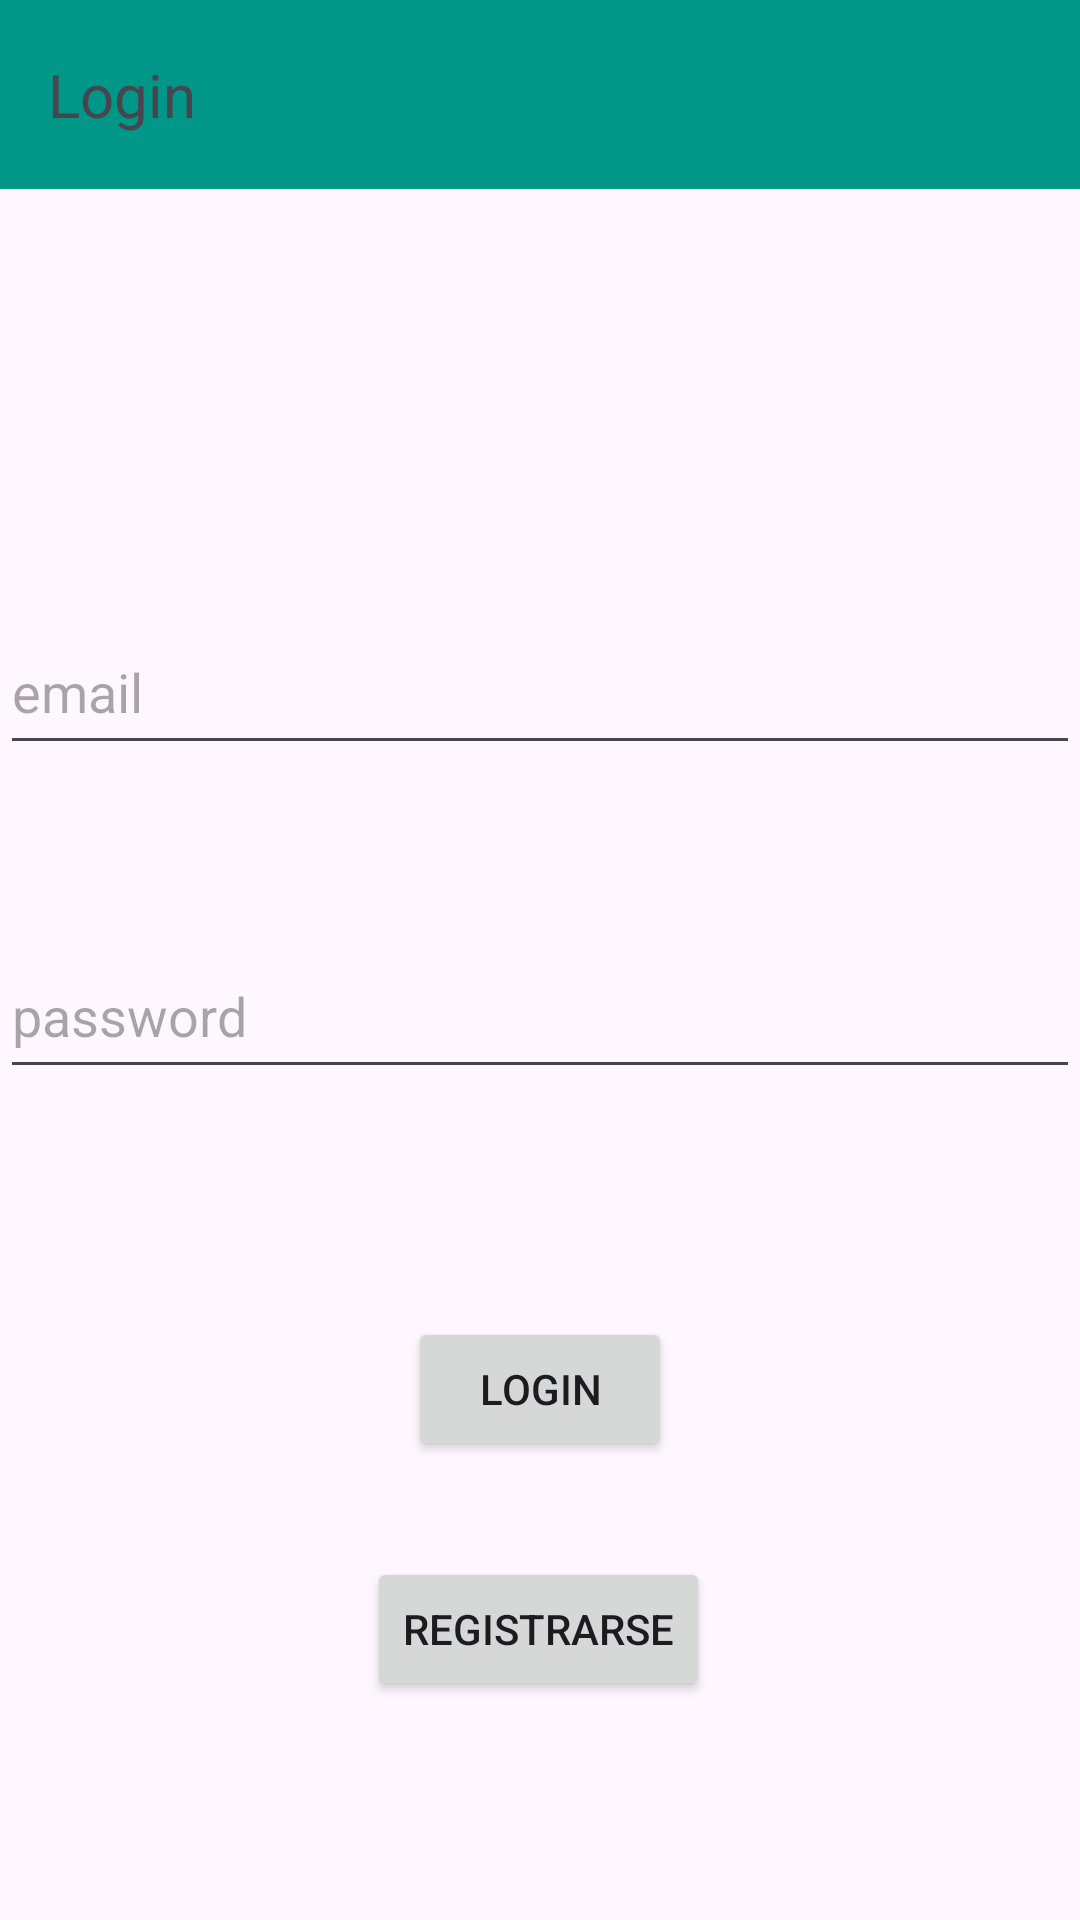

Layout XML and referenced resources for this Android screen:
<!-- AndroidManifest.xml: application theme Theme.LoginPerfilConFoto -->
<!-- res/layout/activity_main.xml -->
<?xml version="1.0" encoding="utf-8"?>
<androidx.constraintlayout.widget.ConstraintLayout xmlns:android="http://schemas.android.com/apk/res/android"
    xmlns:app="http://schemas.android.com/apk/res-auto"
    xmlns:tools="http://schemas.android.com/tools"
    android:id="@+id/main"
    android:layout_width="match_parent"
    android:layout_height="match_parent"
    tools:context=".ui.login.MainActivity">

    <TextView
        android:id="@+id/tvLogin"
        android:layout_width="match_parent"
        android:layout_height="63dp"
        android:background="#009688"
        android:gravity="center_vertical"
        android:paddingStart="16dp"
        android:text="Login"
        android:textAlignment="textStart"
        android:textSize="20sp"
        app:layout_constraintEnd_toEndOf="parent"
        app:layout_constraintHorizontal_bias="0.0"
        app:layout_constraintStart_toStartOf="parent"
        app:layout_constraintTop_toTopOf="parent" />

    <EditText
        android:id="@+id/etMail"
        android:layout_width="match_parent"
        android:layout_height="52dp"
        android:layout_marginTop="140dp"
        android:ems="10"
        android:hint="email"
        android:focusable="true"
        android:inputType="textEmailAddress"
        app:layout_constraintEnd_toEndOf="parent"
        app:layout_constraintHorizontal_bias="0.0"
        app:layout_constraintStart_toStartOf="parent"
        app:layout_constraintTop_toBottomOf="@+id/tvLogin" />

    <EditText
        android:id="@+id/etPassword"
        android:layout_width="match_parent"
        android:layout_height="52dp"
        android:layout_marginTop="56dp"
        android:ems="10"
        android:hint="password"
        android:inputType="textPassword"
        app:layout_constraintEnd_toEndOf="parent"
        app:layout_constraintHorizontal_bias="0.0"
        app:layout_constraintStart_toStartOf="parent"
        app:layout_constraintTop_toBottomOf="@+id/etMail" />

    <Button
        android:id="@+id/btLogin"
        android:layout_width="wrap_content"
        android:layout_height="wrap_content"
        android:layout_marginTop="76dp"
        android:text="LOGIN"
        app:layout_constraintEnd_toEndOf="parent"
        app:layout_constraintStart_toStartOf="parent"
        app:layout_constraintTop_toBottomOf="@+id/etPassword" />

    <Button
        android:id="@+id/btRegistro"
        android:layout_width="wrap_content"
        android:layout_height="wrap_content"
        android:layout_marginTop="32dp"
        android:text="REGISTRARSE"
        app:layout_constraintEnd_toEndOf="parent"
        app:layout_constraintHorizontal_bias="0.498"
        app:layout_constraintStart_toStartOf="parent"
        app:layout_constraintTop_toBottomOf="@+id/btLogin" />
</androidx.constraintlayout.widget.ConstraintLayout>
<!-- resources referenced by this layout -->
<resources>
  <style name="Theme.LoginPerfilConFoto" parent="Base.Theme.LoginPerfilConFoto" />
  <style name="Base.Theme.LoginPerfilConFoto" parent="Theme.Material3.DayNight.NoActionBar">
          
          
      </style>
</resources>
